6-way image classification set "images" from GitHub (raikilon/logos-recognition); label vocabulary: DHL, FedEx, Mastercard, PayPal, UPS, Visa.

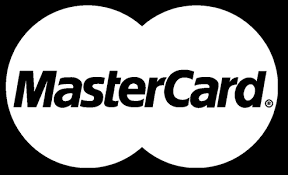
Label: Mastercard

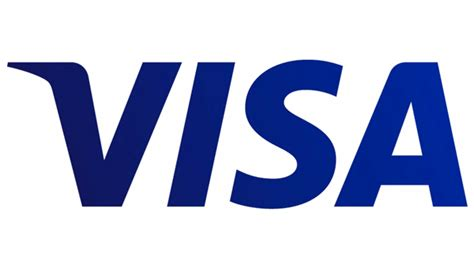
Label: Visa

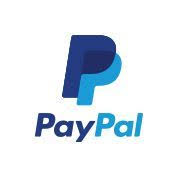
Label: PayPal

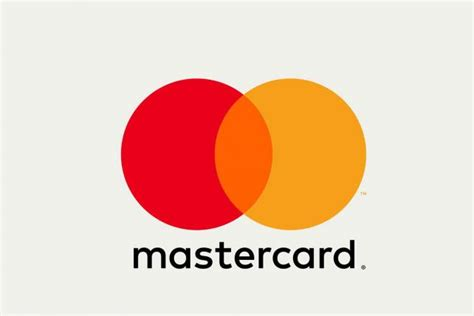
Label: Mastercard

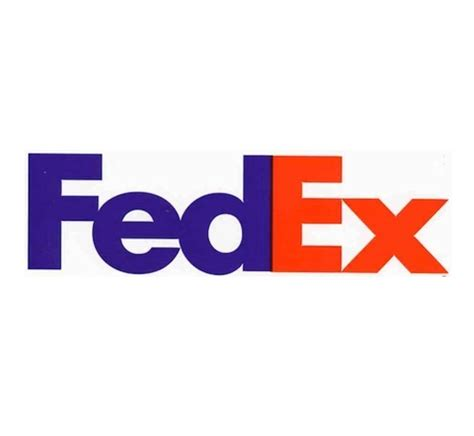
Label: FedEx

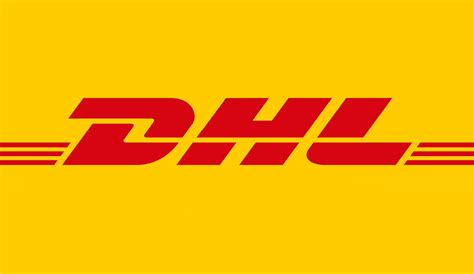
Label: DHL
